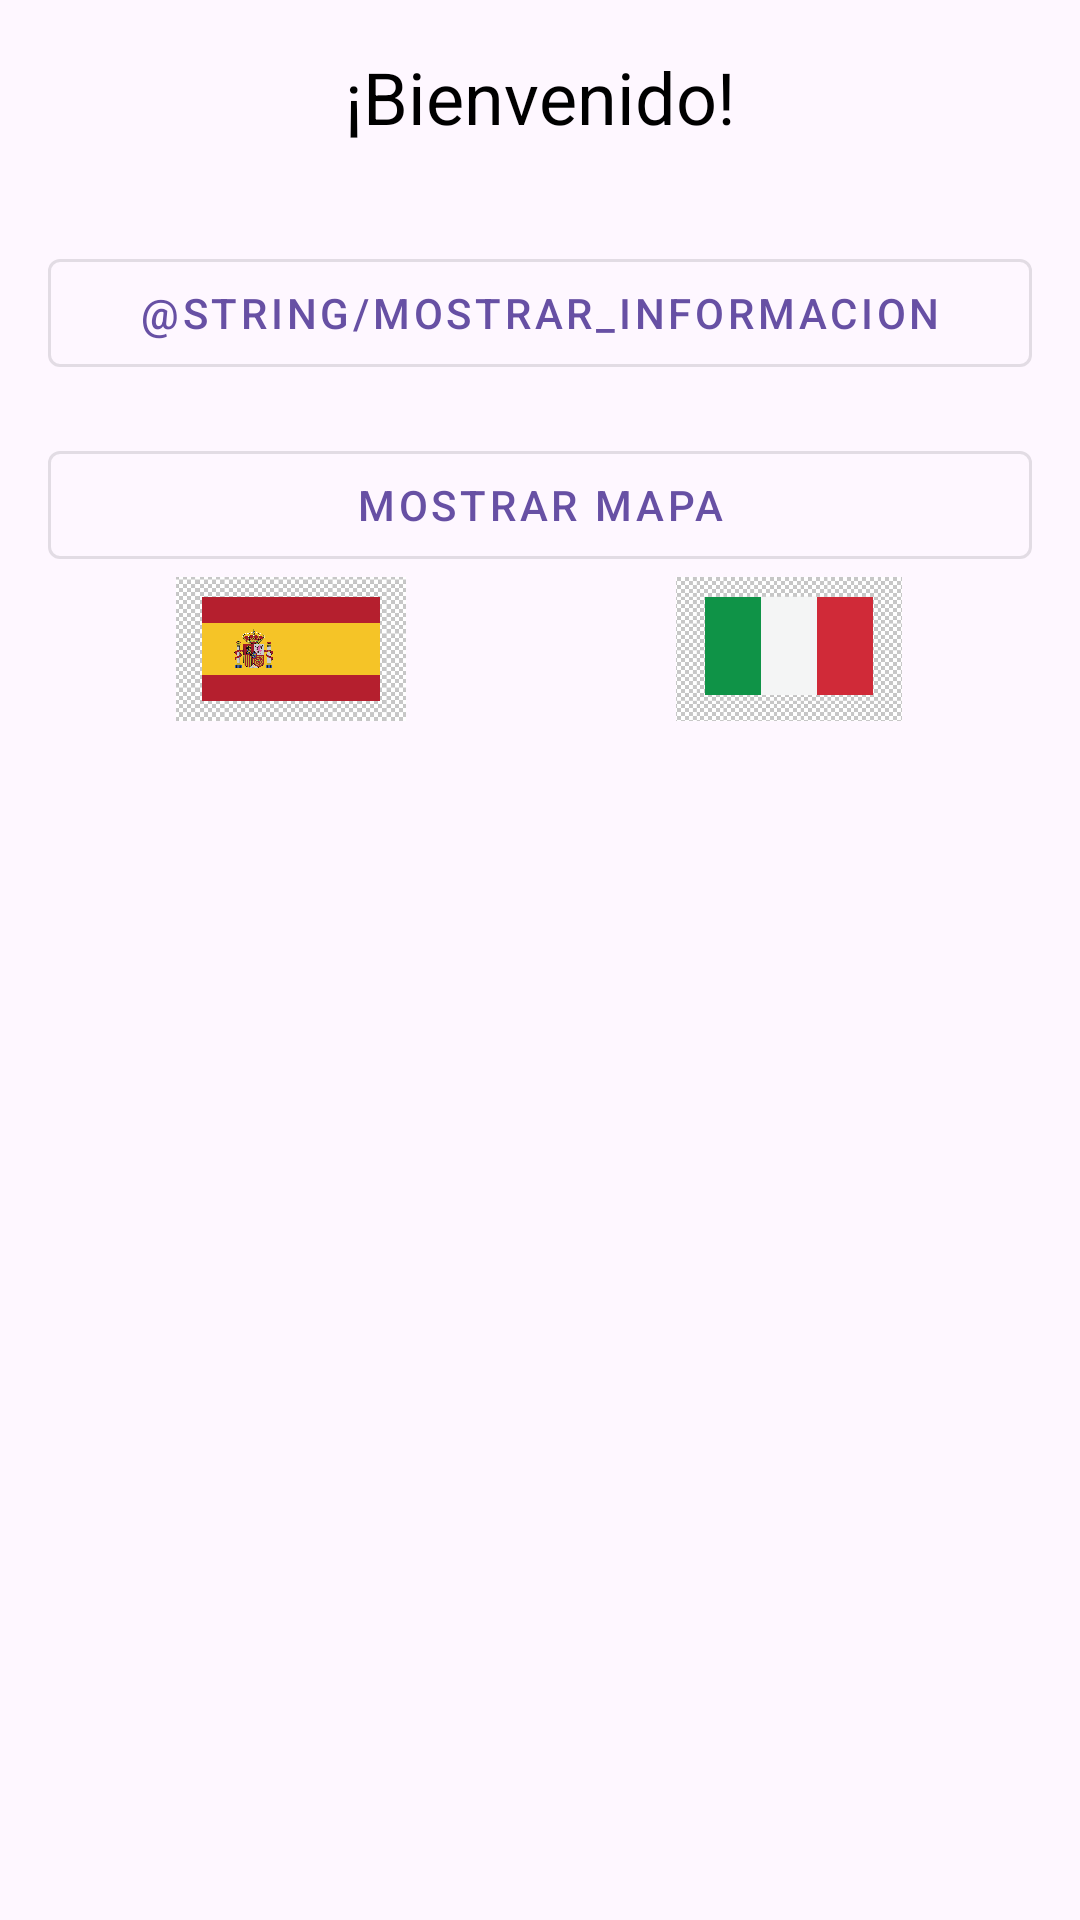

Reconstruct the res/layout file that produces this screen, plus the resources it refers to.
<!-- AndroidManifest.xml: application theme Theme.CoMovApp -->
<!-- res/layout/activity_main.xml -->
<?xml version="1.0" encoding="utf-8"?>
<androidx.constraintlayout.widget.ConstraintLayout xmlns:android="http://schemas.android.com/apk/res/android"
    xmlns:app="http://schemas.android.com/apk/res-auto"
    xmlns:tools="http://schemas.android.com/tools"
    android:id="@+id/main"
    android:layout_width="match_parent"
    android:layout_height="match_parent"
    android:padding="16dp"
    tools:context=".MainActivity">

    <TextView
        android:id="@+id/textView"
        android:layout_width="0dp"
        android:layout_height="wrap_content"
        android:text="@string/bienvenido"
        android:textSize="24sp"
        android:textColor="@color/black"
        app:layout_constraintBottom_toTopOf="@+id/showInformationButt"
        app:layout_constraintStart_toStartOf="parent"
        app:layout_constraintEnd_toEndOf="parent"
        app:layout_constraintTop_toTopOf="parent"
        android:textAlignment="center" />

    <com.google.android.material.button.MaterialButton
        android:id="@+id/showInformationButt"
        style="@style/Widget.MaterialComponents.Button.OutlinedButton"
        android:layout_width="0dp"
        android:layout_height="wrap_content"
        android:layout_marginTop="32dp"
        android:text="@string/mostrar_informacion"
        android:onClick="openInformationActivity"
        app:layout_constraintTop_toBottomOf="@+id/textView"
        app:layout_constraintStart_toStartOf="parent"
        app:layout_constraintEnd_toEndOf="parent" />

    <com.google.android.material.button.MaterialButton
        android:id="@+id/showMapButt"
        style="@style/Widget.MaterialComponents.Button.OutlinedButton"
        android:layout_width="0dp"
        android:layout_height="wrap_content"
        android:layout_marginTop="16dp"
        android:text="@string/mostrar_mapa"
        android:onClick="openMapActivity"
        app:layout_constraintTop_toBottomOf="@+id/showInformationButt"
        app:layout_constraintStart_toStartOf="parent"
        app:layout_constraintEnd_toEndOf="parent" />

    <ImageButton
        android:id="@+id/spanishButton"
        android:layout_width="0dp"
        android:layout_height="48dp"
        android:layout_marginEnd="2dp"
        android:background="?attr/selectableItemBackgroundBorderless"
        android:scaleType="fitCenter"
        android:src="@drawable/spain"
        app:layout_constraintBottom_toTopOf="@+id/scrollView"
        app:layout_constraintEnd_toStartOf="@+id/italianButton"
        app:layout_constraintStart_toStartOf="parent"
        app:layout_constraintTop_toBottomOf="@+id/showMapButt"
        app:layout_constraintHorizontal_weight="1" />

    <ImageButton
        android:id="@+id/italianButton"
        android:layout_width="0dp"
        android:layout_height="48dp"
        android:layout_marginStart="2dp"
        android:background="?attr/selectableItemBackgroundBorderless"
        android:scaleType="fitCenter"
        android:src="@drawable/italy"
        app:layout_constraintBottom_toTopOf="@+id/scrollView"
        app:layout_constraintEnd_toEndOf="parent"
        app:layout_constraintHorizontal_weight="1"
        app:layout_constraintStart_toEndOf="@+id/spanishButton"
        app:layout_constraintTop_toBottomOf="@+id/showMapButt"
        app:layout_constraintVertical_bias="0.0" />

    <ScrollView
        android:id="@+id/scrollView"
        android:layout_width="0dp"
        android:layout_height="0dp"
        app:layout_constraintBottom_toBottomOf="parent"
        app:layout_constraintEnd_toEndOf="parent"
        app:layout_constraintStart_toStartOf="parent"
        app:layout_constraintTop_toBottomOf="@+id/spanishButton"
        android:layout_marginTop="16dp">

        <TextView
            android:id="@+id/showInfoText"
            android:layout_width="match_parent"
            android:layout_height="wrap_content"
            android:padding="16dp"
            android:textSize="16sp"
            android:textColor="@color/black"/>
    </ScrollView>

</androidx.constraintlayout.widget.ConstraintLayout>
<!-- resources referenced by this layout -->
<resources>
  <!-- drawable italy: png bitmap (drawable, 348653 bytes) -->
  <!-- drawable spain: png bitmap (drawable, 309816 bytes) -->
  <string name="bienvenido">¡Bienvenido!</string>
  <string name="mostrar_mapa">Mostrar mapa</string>
  <style name="Theme.CoMovApp" parent="Base.Theme.CoMovApp" />
  <style name="Base.Theme.CoMovApp" parent="Theme.Material3.Light.NoActionBar">
          
          
          <item name="android:forceDarkAllowed" tools:targetApi="q">false</item>
      </style>
  <!-- not gathered from this repository: default colours our renderer supplied (Android Studio template values) -->
  <color name="black">#FF000000</color>
</resources>
